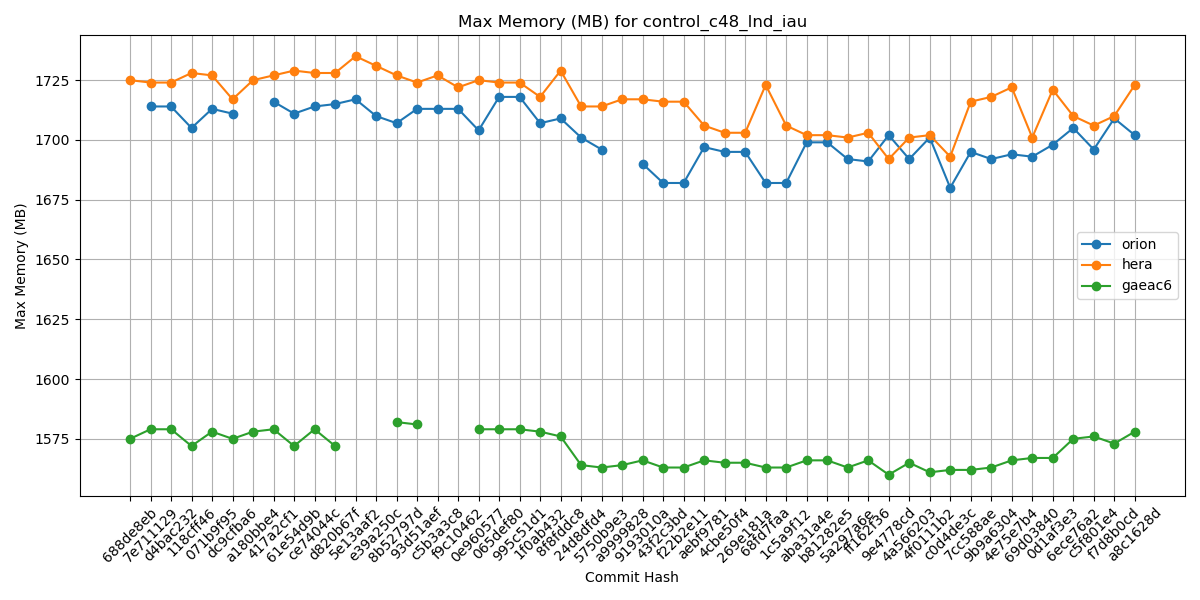

The data file committed next to this chart (first rows):
Hash, orion, hera, gaeac6
688de8eb, , 1725, 1575
7e711129, 1714, 1724, 1579
d4bac232, 1714, 1724, 1579
118cff46, 1705, 1728, 1572
071b9f95, 1713, 1727, 1578
dc9cfba6, 1711, 1717, 1575
a180bbe4, , 1725, 1578
417a2cf1, 1716, 1727, 1579
61e54d9b, 1711, 1729, 1572
ce74044c, 1714, 1728, 1579
d820b67f, 1715, 1728, 1572
5e13aaf2, 1717, 1735, 
e39a250c, 1710, 1731, 
8b52797d, 1707, 1727, 1582
93d51aef, 1713, 1724, 1581
c5b3a3c8, 1713, 1727, 
f9c10462, 1713, 1722, 
0e960577, 1704, 1725, 1579
065def80, 1718, 1724, 1579
995c51d1, 1718, 1724, 1579
1f0ab432, 1707, 1718, 1578
8f8fddc8, 1709, 1729, 1576
24d8dfd4, 1701, 1714, 1564
5750b9e3, 1696, 1714, 1563
a9999828, , 1717, 1564
9193010a, 1690, 1717, 1566
43f2c3bd, 1682, 1716, 1563
f22b2e11, 1682, 1716, 1563
aebf9781, 1697, 1706, 1566
4cbe50f4, 1695, 1703, 1565
269e181a, 1695, 1703, 1565
68fd7faa, 1682, 1723, 1563
1c5a9f12, 1682, 1706, 1563
aba31a4e, 1699, 1702, 1566
b81282e5, 1699, 1702, 1566
5a297a6e, 1692, 1701, 1563
ff162f36, 1691, 1703, 1566
9e4778cd, 1702, 1692, 1560
4a566203, 1692, 1701, 1565
4f0111b2, 1701, 1702, 1561
c0d4de3c, 1680, 1693, 1562
7cc588ae, 1695, 1716, 1562
9b9a6304, 1692, 1718, 1563
4e75e7b4, 1694, 1722, 1566
69d03840, 1693, 1701, 1567
0d1af3e3, 1698, 1721, 1567
6ece76a2, 1705, 1710, 1575
c5f801e4, 1696, 1706, 1576
f7d8b0cd, 1709, 1710, 1573
a8c1628d, 1702, 1723, 1578
